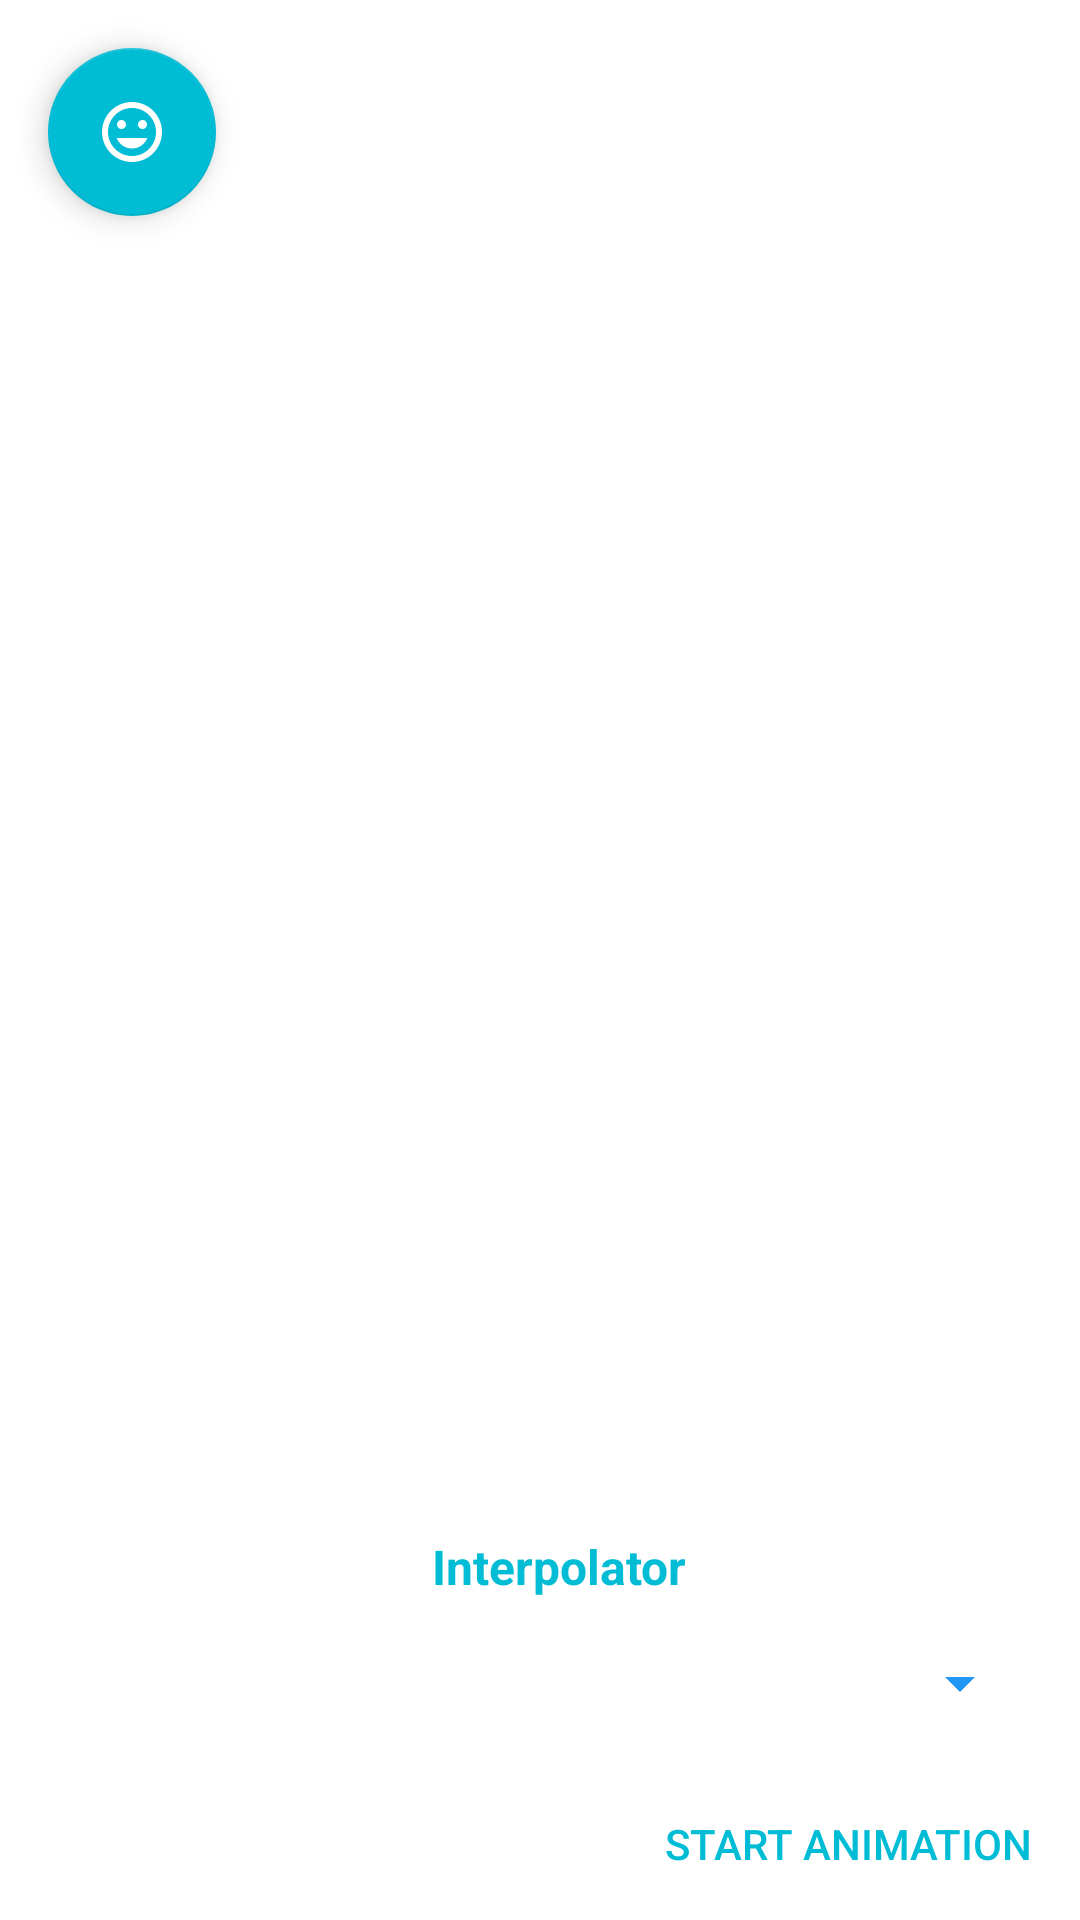

Here is an Android app screen rendered from its layout file. Give the layout XML and the strings, colors and styles it references.
<!-- AndroidManifest.xml: activity theme AppTheme.ActionBar -->
<!-- res/layout/activity_interpolator.xml -->
<?xml version="1.0" encoding="utf-8"?>
<RelativeLayout android:id="@+id/layout_root"
                xmlns:android="http://schemas.android.com/apk/res/android"
                xmlns:app="http://schemas.android.com/apk/res-auto"
                android:layout_width="match_parent"
                android:layout_height="match_parent"
                android:background="@color/white">

    <android.support.design.widget.FloatingActionButton
        android:id="@+id/fab_interpolator"
        android:layout_width="wrap_content"
        android:layout_height="wrap_content"
        android:layout_alignParentStart="true"
        android:layout_alignParentTop="true"
        android:layout_margin="16dp"
        android:src="@drawable/ic_emoticon_smile"
        app:fabSize="normal"/>

    <TextView
        style="@style/TitleTextStyle"
        android:layout_above="@+id/spinner_interpolators"
        android:layout_alignStart="@+id/spinner_interpolators"
        android:layout_marginBottom="16dp"
        android:padding="0dp"
        android:text="@string/text_title_interpolator"/>

    <Spinner
        android:id="@+id/spinner_interpolators"
        android:layout_width="200dp"
        android:layout_height="wrap_content"
        android:layout_above="@+id/text_animate"
        android:layout_alignParentEnd="true"
        android:layout_marginBottom="16dp"
        android:layout_marginEnd="16dp"/>

    <Button
        android:id="@+id/text_animate"
        style="@style/Widget.AppCompat.Button.Borderless"
        android:layout_width="wrap_content"
        android:layout_height="wrap_content"
        android:layout_alignParentBottom="true"
        android:layout_alignParentEnd="true"
        android:padding="16dp"
        android:text="@string/text_animate_view"
        android:textColor="@color/accent"/>

</RelativeLayout>
<!-- resources referenced by this layout -->
<resources>
  <color name="accent">#00BCD4</color>
  <color name="white">#FFFFFF</color>
  <!-- drawable ic_emoticon_smile: png bitmap (drawable-hdpi, 1414 bytes) -->
  <string name="text_animate_view">Start animation</string>
  <string name="text_title_interpolator">Interpolator</string>
  <style name="TitleTextStyle">
          <item name="android:layout_width">wrap_content</item>
          <item name="android:layout_height">wrap_content</item>
          <item name="android:padding">16dp</item>
          <item name="android:textColor">@color/accent</item>
          <item name="android:textSize">@dimen/text_body</item>
          <item name="android:textStyle">bold</item>
      </style>
  <style name="AppTheme.ActionBar" parent="AppTheme">
          <item name="android:textColorPrimary">@color/white</item>
          <item name="drawerArrowStyle">@style/HamburgerIconStyle</item>
          <item name="android:itemTextAppearance">@style/OptionsMenuTextColor</item>
          <item name="color">@color/icons</item>
          <item name="colorControlNormal">@color/primary</item>
      </style>
  <dimen name="text_body">16sp</dimen>
  <style name="AppTheme" parent="@style/Theme.AppCompat.Light">
          <item name="colorPrimary">@color/primary</item>
          <item name="colorPrimaryDark">@color/primary_dark</item>
          <item name="colorAccent">@color/accent</item>
          <item name="colorControlNormal">@color/icons</item>
          <item name="android:textColorPrimary">@color/primary_text</item>
          <item name="android:textColorPrimaryInverse">@color/white</item>
          <item name="android:statusBarColor">@color/primary_dark</item>
          <item name="android:textColor">@color/white</item>
          <item name="android:windowContentTransitions">true</item>
          <item name="android:windowAllowEnterTransitionOverlap">true</item>
          <item name="android:windowAllowReturnTransitionOverlap">true</item>
          <item name="android:spinnerDropDownItemStyle">@style/SpinnerItemStyle</item>
      </style>
  <style name="HamburgerIconStyle" parent="Widget.AppCompat.DrawerArrowToggle">
          <item name="color">@color/icons</item>
          <item name="colorControlNormal">@color/icons</item>
      </style>
  <style name="OptionsMenuTextColor" parent="@android:style/TextAppearance.Widget.IconMenu.Item">
          <item name="android:textColor">@android:color/black</item>
      </style>
  <color name="icons">#FFFFFF</color>
  <color name="primary">#2196F3</color>
  <color name="primary_dark">#1976D2</color>
  <color name="primary_text">#212121</color>
  <style name="SpinnerItemStyle" parent="@android:style/Widget.Holo.DropDownItem.Spinner">
          <item name="android:textColor">@color/black_87pc</item>
      </style>
  <color name="black_87pc">#DD000000</color>
</resources>
